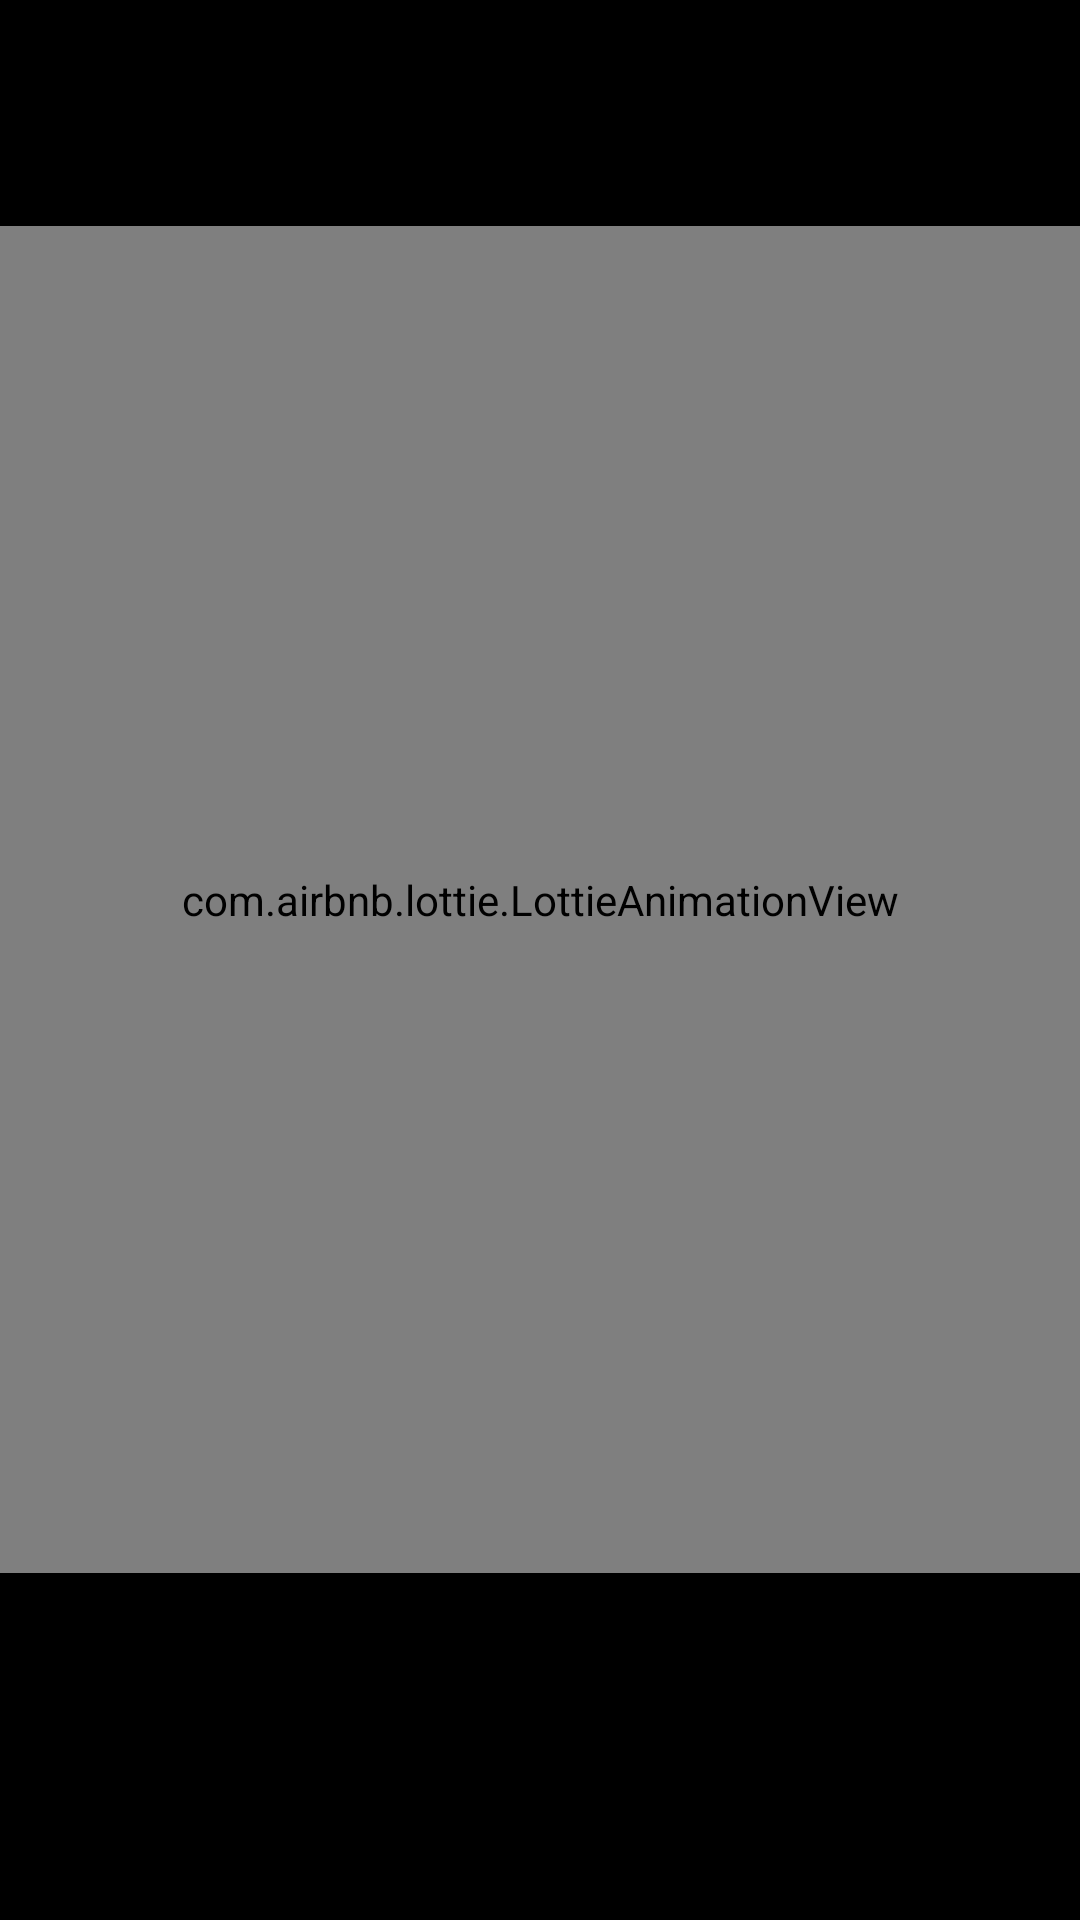

The Android layout XML behind this screen, and the referenced resources:
<!-- AndroidManifest.xml: activity theme SplashTheme -->
<!-- res/layout/activity_splash_screen.xml -->
<?xml version="1.0" encoding="utf-8"?>
<LinearLayout xmlns:android="http://schemas.android.com/apk/res/android"
    xmlns:app="http://schemas.android.com/apk/res-auto"
    xmlns:tools="http://schemas.android.com/tools"
    android:layout_width="match_parent"
    android:layout_height="match_parent"
    tools:context=".SplashScreenActivity"
    android:gravity="center"
    android:orientation="vertical">

    <com.airbnb.lottie.LottieAnimationView
        android:id="@+id/animationView"
        android:layout_width="match_parent"
        android:layout_height="449dp"
        app:lottie_autoPlay="true"
        app:lottie_loop="true"
        app:lottie_rawRes="@raw/data" />

    <TextView
        android:alpha="0"
        android:id="@+id/splashScreenText"
        android:layout_width="wrap_content"
        android:layout_height="wrap_content"
        android:text="@string/splashScreenText"
        android:textColor="@color/purple_200"
        android:textStyle="bold"
        android:textSize="30sp"/>

</LinearLayout>
<!-- resources referenced by this layout -->
<resources>
  <string name="splashScreenText">Rasteroid</string>
  <style name="SplashTheme" parent="Theme.MaterialComponents.DayNight.DarkActionBar">
          <item name="android:windowBackground">@drawable/splash_background</item>
      </style>
  <!-- drawable splash_background (drawable) -->
  <?xml version="1.0" encoding="utf-8"?>
  <layer-list xmlns:android="http://schemas.android.com/apk/res/android">
      <item android:drawable="@color/black"></item>
  
  </layer-list>
  <!-- not gathered from this repository: default colours our renderer supplied (Android Studio template values) -->
  <color name="purple_200">#FFBB86FC</color>
  <color name="black">#FF000000</color>
</resources>
